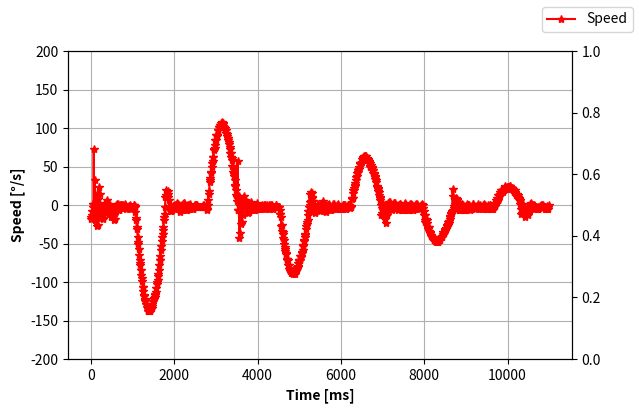

Python code for this plot:
import numpy as np
import matplotlib.pyplot as plt
import pandas

#no clutch the first group
angle = np.array([32.56, 32.55, 32.51, 32.50, 32.52, 32.55, 32.55, 32.56, 32.49, 32.31, 32.16, 31.68, 31.37, 30.88, 30.63, 30.59, 30.66, 30.71, 30.33, 29.58, 28.84, 28.51, 27.96, 27.77, 27.04, 26.06, 25.67, 25.00, 24.40, 24.11, 23.53, 22.75, 21.37, 20.34, 19.90, 19.21, 18.74, 18.54, 17.06, 15.79, 15.23, 14.27, 13.86, 13.18, 11.65, 11.02, 9.92, 9.08, 8.72, 8.06, 6.99, 6.29, 5.03, 3.95, 3.48, 2.68, 2.36, 1.36, 0.23, -0.29, -1.24, -2.07, -2.46, -3.42, -4.47, -4.93, -5.72, -6.08, -6.76, -7.41, -7.84, -8.64, -9.37, -9.70, -10.32, -10.88, -11.14, -11.68, -11.93, -12.46, -12.99, -13.25, -13.75, -13.98, -14.10, -14.38, -14.68, -14.86, -15.26, -15.48, -15.47, -15.55, -15.61, -15.79, -16.03, -16.17, -15.94, -15.84, -15.84, -15.93, -16.00, -16.18, -15.98, -15.71, -15.29, -15.02, -14.94, -14.86, -14.42, -14.03, -13.40, -12.88, -12.67, -12.32, -12.19, -11.48, -10.45, -10.02, -9.29, -8.69, -8.41, -7.94, -6.62, -6.04, -5.03, -4.61, -3.87, -3.29, -2.63, -1.43, -0.38, 0.10, 0.95, 1.33, 2.00, 3.16, 3.69, 4.63, 5.49, 5.90, 6.65, 7.71, 8.20, 9.10, 9.49, 10.25, 10.94, 11.28, 11.99, 12.69, 13.01, 13.66, 14.25, 14.54, 15.00, 15.18, 15.55, 15.97, 16.19, 16.63, 16.82, 16.79, 16.82, 16.84, 16.94, 17.13, 17.25, 17.22, 16.94, 16.85, 16.77, 16.76, 16.78, 16.44, 16.11, 15.57, 15.20, 15.05, 14.84, 14.75, 14.29, 13.51, 13.16, 12.59, 12.18, 12.01, 11.73, 10.72, 10.27, 9.51, 8.90, 8.62, 8.17, 7.59, 6.58, 5.73, 5.34, 4.69, 4.14, 3.89, 2.80, 1.85, 1.43, 0.70, 0.38, -0.23, -1.17, -1.58, -2.34, -2.98, -3.26, -3.78, -4.36, -4.69, -5.30, -5.58, -6.11, -6.61, -6.84, -7.31, -7.78, -8.01, -8.45, -8.68, -9.12, -9.53, -9.72, -10.10, -10.50, -10.69, -11.10, -11.52, -11.59, -11.75, -11.85, -12.07, -12.34, -12.48, -12.56, -12.48, -12.46, -12.50, -12.60, -12.67, -12.86, -12.68, -12.36, -12.16, -12.10, -11.99, -11.99, -12.02, -12.10, -12.23, -12.31, -12.49, -12.59, -12.83, -11.69, -11.20, -10.37, -9.68, -9.40, -8.94, -8.20, -7.71, -6.81, -6.06, -5.72, -5.11, -4.83, -3.72, -2.77, -2.34, -1.61, -0.98, -0.69, 0.08, 0.56, 1.43, 2.17, 2.50, 3.12, 3.85, 4.26, 5.06, 5.42, 6.12, 6.75, 7.04, 7.65, 8.30, 8.60, 9.18, 9.72, 9.99, 10.50, 10.72, 11.18, 11.59, 11.81, 12.23, 12.64, 12.67, 12.77, 12.84, 13.02, 13.21, 13.32, 13.56, 13.37, 13.31, 13.24, 13.26, 13.28, 13.37, 13.18, 12.87, 12.65, 12.57, 12.48, 12.44, 12.46, 11.90, 11.66, 11.27, 10.97, 10.86, 10.69, 10.22, 9.87, 9.27, 8.78, 8.58, 8.25, 8.10, 7.27, 6.59, 6.29, 5.77, 5.35, 5.16, 4.59, 4.22, 3.54, 2.98, 2.72, 2.27, 1.65, 1.27, 0.59, 0.01, -0.25, -0.72, -0.94, -1.45, -2.07, -2.35, -2.86, -3.30, -3.51, -3.94, -4.42, -4.64, -5.05, -5.24, -5.63, -6.03, -6.22, -6.59, -6.95, -7.13, -7.48, -7.81, -7.98, -8.17, -8.27, -8.49, -8.71, -8.83, -9.09, -9.11, -9.15, -9.23, -9.34, -9.42, -9.59, -9.67, -9.48, -9.36, -9.34, -9.30, -9.32, -9.34, -9.15, -8.84, -8.71, -8.50, -8.42, -8.30, -7.99, -7.75, -7.35, -7.03, -6.89, -6.70, -6.54, -6.26, -5.77, -5.57, -5.22, -4.94, -4.84, -4.36, -3.68, -3.38, -2.84, -2.39, -2.17, -1.82, -1.43, -0.77, -0.17, 0.10, 0.59, 1.01, 1.19, 1.79, 2.05, 2.51, 2.95, 3.15, 3.51, 4.04, 4.29, 4.76, 5.19, 5.40, 5.77, 5.94, 6.36, 6.77, 6.98, 7.38, 7.74, 7.92, 8.20, 8.33, 8.58, 8.86, 8.99, 9.27, 9.39, 9.38, 9.40, 9.43, 9.47, 9.56, 9.62, 9.43, 9.30, 9.26, 9.22, 9.22, 9.23, 9.07, 8.93, 8.70, 8.52, 8.47, 8.40, 8.39, 8.17, 7.81, 7.53, 7.42, 7.20, 7.13, 6.79, 6.29, 6.08, 5.72, 5.42, 5.29, 5.09, 4.81, 4.34, 3.94, 3.77, 3.47, 3.23, 2.95, 2.49, 2.06, 1.88, 1.54, 1.39, 1.13, 0.64, 0.43, 0.05, -0.30, -0.47, -0.77, -1.25, -1.45, -1.85, -2.04, -2.37, -2.69, -2.83, -3.14, -3.43, -3.57, -3.84, -3.97, -4.22, -4.43, -4.53, -4.73, -4.93, -5.04, -5.26, -5.41, -5.47, -5.58, -5.64, -5.78, -5.95, -6.02, -6.07, -6.05, -6.04, -6.06, -6.10, -6.16, -6.12, -6.06, -5.95, -5.91, -5.90, -5.89, -5.90, -5.76, -5.56, -5.41, -5.35, -5.27, -5.23, -5.17, -4.86, -4.73, -4.53, -4.36, -4.30, -4.19, -3.79, -3.62, -3.32, -3.19, -2.97, -2.79, -2.71, -2.24, -1.85, -1.67, -1.35, -1.21, -0.94, -0.53, -0.35, -0.01, 0.30, 0.46, 0.73, 1.07, 1.25, 1.57, 1.72, 2.00, 2.24, 2.35, 2.58, 2.78, 2.89, 3.09, 3.18, 3.37, 3.59, 3.73, 3.97, 4.19, 4.31, 4.53, 4.75, 4.85, 5.05, 5.14, 5.33, 5.52, 5.60, 5.67, 5.65, 5.65, 5.66, 5.67, 5.74, 5.78, 5.73, 5.63, 5.57, 5.56, 5.54, 5.54, 5.46, 5.32, 5.26, 5.17, 5.11, 5.08, 5.06, 4.87, 4.80, 4.68, 4.60, 4.58, 4.53, 4.51, 4.22, 4.00, 3.89, 3.71, 3.57, 3.50, 3.15, 3.00, 2.74, 2.51, 2.39, 2.22, 1.99, 1.87, 1.63, 1.42, 1.34, 1.17, 1.10, 0.85, 0.61, 0.51, 0.31, 0.11, 0.04, -0.17, -0.27, -0.48, -0.68, -0.76, -0.94, -1.11, -1.20, -1.38, -1.46, -1.63, -1.78, -1.84, -1.94, -1.99, -2.03, -2.09, -2.17, -2.21, -2.31, -2.32, -2.34, -2.40, -2.43, -2.48, -2.53, -2.52, -2.52, -2.52, -2.52, -2.53, -2.56, -2.61, -2.51, -2.47, -2.41, -2.36, -2.34, -2.32, -2.21, -2.03, -1.89, -1.84, -1.74, -1.68, -1.66, -1.52, -1.38, -1.33, -1.24, -1.21, -1.16, -1.03, -0.94, -0.80, -0.66, -0.60, -0.52, -0.37, -0.29, -0.13, -0.06, 0.04, 0.16, 0.20, 0.33, 0.49, 0.58, 0.72, 0.85, 0.91, 1.05, 1.12, 1.26, 1.38, 1.43, 1.56, 1.65, 1.69, 1.76, 1.79, 1.88, 1.97, 2.02, 2.10, 2.19, 2.24, 2.32, 2.43, 2.48, 2.56, 2.55, 2.57, 2.58, 2.58, 2.61, 2.65, 2.68, 2.62, 2.60, 2.58, 2.58, 2.59, 2.60, 2.47, 2.41, 2.32, 2.25, 2.23, 2.19, 2.18, 2.08, 2.00, 1.97, 1.93, 1.88, 1.86, 1.72, 1.66, 1.56, 1.50, 1.45, 1.38, 1.27, 1.17, 1.00, 0.88, 0.83, 0.71, 0.66, 0.52, 0.34, 0.27, 0.12, 0.01, -0.04, -0.15, -0.19, -0.29, -0.37, -0.39, -0.47, -0.54, -0.61, -0.72, -0.79, -0.90, -0.99, -1.05, -1.15, -1.21, -1.24, -1.33, -1.41, -1.44, -1.52, -1.53, -1.53, -1.54, -1.56, -1.61, -1.64, -1.61, -1.56, -1.55, -1.55, -1.55, -1.55, -1.56, -1.48, -1.44, -1.39, -1.35, -1.33, -1.30, -1.29, -1.21, -1.16, -1.14, -1.11, -1.09, -1.08, -0.98, -0.94, -0.87, -0.82, -0.80, -0.75, -0.64, -0.57, -0.44, -0.35, -0.29, -0.20, -0.16, -0.06, 0.05, 0.10, 0.17, 0.23, 0.27, 0.35, 0.44, 0.49, 0.58, 0.61, 0.68, 0.75, 0.79, 0.88, 0.97, 1.00, 1.08, 1.13, 1.21, 1.30, 1.35, 1.45, 1.52, 1.56, 1.63, 1.65, 1.69, 1.72, 1.73, 1.80, 1.85, 1.83, 1.78, 1.76, 1.76, 1.76, 1.76, 1.77, 1.72, 1.69, 1.66, 1.63, 1.64, 1.66, 1.65, 1.61, 1.61, 1.61, 1.62, 1.63, 1.64, 1.56, 1.53, 1.44, 1.37, 1.34, 1.30, 1.17, 1.12, 1.03, 0.99, 0.93, 0.85, 0.82, 0.74, 0.68, 0.66, 0.61, 0.55, 0.53, 0.48, 0.44, 0.35, 0.28, 0.26, 0.20, 0.11, 0.06, -0.02, -0.07, -0.16, -0.23, -0.25, -0.33, -0.38, -0.40, -0.43, -0.50, -0.52, -0.56, -0.57, -0.58, -0.60, -0.62, -0.67, -0.71, -0.70, -0.68, -0.67, -0.66, -0.70, -0.71, -0.74, -0.76, -0.77, -0.79, -0.80, -0.82, -0.85, -0.84, -0.82, -0.81, -0.81, -0.81, -0.81, -0.81, -0.82, -0.82, -0.83, -0.85, -0.86, -0.89, -0.84, -0.80, -0.76, -0.76, -0.74, -0.72, -0.70, -0.64, -0.58, -0.53, -0.49, -0.46, -0.44, -0.44, -0.41, -0.36, -0.31, -0.27, -0.24, -0.18, -0.10, -0.03, 0.03, 0.03, 0.08, 0.13, 0.22, 0.29, 0.36, 0.42, 0.46, 0.55, 0.55, 0.62, ])
time = np.array([0, 11, 21, 31, 40, 51, 61, 71, 81, 90, 101, 111, 121, 130, 141, 151, 161, 170, 181, 191, 201, 211, 221, 231, 241, 251, 260, 271, 281, 291, 300, 311, 321, 331, 340, 351, 361, 371, 381, 391, 401, 411, 421, 430, 441, 451, 461, 470, 481, 491, 501, 510, 521, 531, 541, 551, 560, 571, 581, 591, 600, 611, 621, 631, 640, 651, 661, 671, 680, 691, 701, 711, 721, 730, 741, 751, 761, 770, 781, 791, 801, 810, 821, 831, 841, 851, 861, 871, 881, 891, 900, 911, 921, 931, 940, 951, 961, 971, 980, 991, 1001, 1011, 1021, 1031, 1041, 1051, 1061, 1070, 1081, 1091, 1101, 1110, 1121, 1131, 1141, 1150, 1161, 1171, 1181, 1191, 1200, 1211, 1221, 1231, 1240, 1251, 1261, 1271, 1280, 1291, 1301, 1311, 1320, 1331, 1341, 1351, 1361, 1370, 1381, 1391, 1401, 1410, 1421, 1431, 1441, 1450, 1461, 1471, 1481, 1491, 1501, 1511, 1521, 1531, 1540, 1551, 1561, 1571, 1580, 1591, 1601, 1611, 1620, 1631, 1641, 1651, 1661, 1671, 1681, 1691, 1701, 1710, 1721, 1731, 1741, 1750, 1761, 1771, 1781, 1790, 1801, 1811, 1821, 1831, 1840, 1851, 1861, 1871, 1880, 1891, 1901, 1911, 1920, 1931, 1941, 1951, 1960, 1971, 1981, 1991, 2001, 2010, 2021, 2031, 2041, 2050, 2061, 2071, 2081, 2090, 2101, 2111, 2121, 2131, 2141, 2151, 2161, 2171, 2180, 2191, 2201, 2211, 2220, 2231, 2241, 2251, 2260, 2271, 2281, 2291, 2301, 2311, 2321, 2331, 2341, 2350, 2361, 2371, 2381, 2390, 2401, 2411, 2421, 2430, 2441, 2451, 2461, 2471, 2480, 2491, 2501, 2511, 2520, 2531, 2541, 2551, 2560, 2571, 2581, 2591, 2600, 2611, 2621, 2631, 2641, 2650, 2661, 2671, 2681, 2690, 2701, 2711, 2721, 2730, 2741, 2751, 2761, 2771, 2781, 2791, 2801, 2811, 2820, 2831, 2841, 2851, 2860, 2871, 2881, 2891, 2900, 2911, 2921, 2931, 2941, 2951, 2961, 2971, 2981, 2990, 3001, 3011, 3021, 3030, 3041, 3051, 3061, 3070, 3081, 3091, 3101, 3111, 3120, 3131, 3141, 3151, 3160, 3171, 3181, 3191, 3200, 3211, 3221, 3231, 3240, 3251, 3261, 3271, 3281, 3290, 3301, 3311, 3321, 3330, 3341, 3351, 3361, 3370, 3381, 3391, 3401, 3411, 3421, 3431, 3441, 3451, 3460, 3471, 3481, 3491, 3500, 3511, 3521, 3531, 3540, 3551, 3561, 3571, 3581, 3591, 3601, 3611, 3621, 3630, 3641, 3651, 3661, 3670, 3681, 3691, 3701, 3710, 3721, 3731, 3741, 3751, 3760, 3771, 3781, 3791, 3800, 3811, 3821, 3831, 3840, 3851, 3861, 3871, 3880, 3891, 3901, 3911, 3921, 3930, 3941, 3951, 3961, 3970, 3981, 3991, 4001, 4010, 4021, 4031, 4041, 4051, 4061, 4071, 4081, 4091, 4100, 4111, 4121, 4131, 4140, 4151, 4161, 4171, 4180, 4191, 4201, 4211, 4221, 4231, 4241, 4251, 4261, 4270, 4281, 4291, 4301, 4310, 4321, 4331, 4341, 4350, 4361, 4371, 4381, 4391, 4400, 4411, 4421, 4431, 4440, 4451, 4461, 4471, 4480, 4491, 4501, 4511, 4520, 4531, 4541, 4551, 4561, 4570, 4581, 4591, 4601, 4610, 4621, 4631, 4641, 4650, 4661, 4671, 4681, 4691, 4701, 4711, 4721, 4731, 4740, 4751, 4761, 4771, 4780, 4791, 4801, 4811, 4820, 4831, 4841, 4851, 4861, 4871, 4881, 4891, 4901, 4910, 4921, 4931, 4941, 4950, 4961, 4971, 4981, 4990, 5001, 5011, 5021, 5031, 5040, 5051, 5061, 5071, 5080, 5091, 5101, 5111, 5120, 5131, 5141, 5151, 5160, 5171, 5181, 5191, 5201, 5210, 5221, 5231, 5241, 5250, 5261, 5271, 5281, 5290, 5301, 5311, 5321, 5331, 5341, 5351, 5361, 5371, 5380, 5391, 5401, 5411, 5420, 5431, 5441, 5451, 5460, 5471, 5481, 5491, 5501, 5511, 5521, 5531, 5541, 5550, 5561, 5571, 5581, 5590, 5601, 5611, 5621, 5630, 5641, 5651, 5661, 5671, 5680, 5691, 5701, 5711, 5720, 5731, 5741, 5751, 5760, 5771, 5781, 5791, 5800, 5811, 5821, 5831, 5841, 5850, 5861, 5871, 5881, 5890, 5901, 5911, 5921, 5930, 5941, 5951, 5961, 5971, 5981, 5991, 6001, 6011, 6020, 6031, 6041, 6051, 6060, 6071, 6081, 6091, 6100, 6111, 6121, 6131, 6141, 6151, 6161, 6171, 6181, 6190, 6201, 6211, 6221, 6230, 6241, 6251, 6261, 6270, 6281, 6291, 6301, 6311, 6320, 6331, 6341, 6351, 6360, 6371, 6381, 6391, 6400, 6411, 6421, 6431, 6440, 6451, 6461, 6471, 6481, 6490, 6501, 6511, 6521, 6530, 6541, 6551, 6561, 6570, 6581, 6591, 6601, 6611, 6621, 6631, 6641, 6651, 6660, 6671, 6681, 6691, 6700, 6711, 6721, 6731, 6740, 6751, 6761, 6771, 6781, 6791, 6801, 6811, 6821, 6830, 6841, 6851, 6861, 6870, 6881, 6891, 6901, 6910, 6921, 6931, 6941, 6951, 6960, 6971, 6981, 6991, 7000, 7011, 7021, 7031, 7040, 7051, 7061, 7071, 7080, 7091, 7101, 7111, 7121, 7130, 7141, 7151, 7161, 7170, 7181, 7191, 7201, 7210, 7221, 7231, 7241, 7251, 7261, 7271, 7281, 7291, 7300, 7311, 7321, 7331, 7340, 7351, 7361, 7371, 7380, 7391, 7401, 7411, 7421, 7431, 7441, 7451, 7461, 7470, 7481, 7491, 7501, 7510, 7521, 7531, 7541, 7550, 7561, 7571, 7581, 7591, 7600, 7611, 7621, 7631, 7640, 7651, 7661, 7671, 7680, 7691, 7701, 7711, 7720, 7731, 7741, 7751, 7761, 7770, 7781, 7791, 7801, 7810, 7821, 7831, 7841, 7850, 7861, 7871, 7881, 7891, 7901, 7911, 7921, 7931, 7940, 7951, 7961, 7971, 7980, 7991, 8001, 8011, 8020, 8031, 8041, 8051, 8061, 8071, 8081, 8091, 8101, 8110, 8121, 8131, 8141, 8150, 8161, 8171, 8181, 8190, 8201, 8211, 8221, 8231, 8240, 8251, 8261, 8271, 8280, 8291, 8301, 8311, 8320, 8331, 8341, 8351, 8360, 8371, 8381, 8391, 8401, 8410, 8421, 8431, 8441, 8450, 8461, 8471, 8481, 8490, 8501, 8511, 8521, 8531, 8541, 8551, 8561, 8571, 8580, 8591, 8601, 8611, 8620, 8631, 8641, 8651, 8660, 8671, 8681, 8691, 8701, 8711, 8721, 8731, 8741, 8750, 8761, 8771, 8781, 8790, 8801, 8811, 8821, 8830, 8841, 8851, 8861, 8871, 8880, 8891, 8901, 8911, 8920, 8931, 8941, 8951, 8960, 8971, 8981, 8991, 9000, 9011, 9021, 9031, 9041, 9050, 9061, 9071, 9081, 9090, 9101, 9111, 9121, 9130, 9141, 9151, 9161, 9171, 9181, 9191, 9201, 9211, 9220, 9231, 9241, 9251, 9260, 9271, 9281, 9291, 9300, 9311, 9321, 9331, 9341, 9351, 9361, 9371, 9381, 9390, 9401, 9411, 9421, 9430, 9441, 9451, 9461, 9470, 9481, 9491, 9501, 9511, 9520, 9531, 9541, 9551, 9560, 9571, 9581, 9591, 9600, 9611, 9621, 9631, 9640, 9651, 9661, 9671, 9681, 9690, 9701, 9711, 9721, 9730, 9741, 9751, 9761, 9770, 9781, 9791, 9801, 9811, 9821, 9831, 9841, 9851, 9860, 9871, 9881, 9891, 9900, 9911, 9921, 9931, 9940, 9951, 9961, 9971, 9981, 9991, 10001, 10011, 10021, 10030, 10041, ])
#no clutch the second group
velocity = np.array([-10, -20, -24, -32, -40, -44, -48, -52, -63, -71, -75, -80, -88, -93, -96, -101, -105, -112, -116, -120, -126, -128, -130, -134, -135, -139, -142, -141, -148, -147, -147, -147, -144, -144, -148, -147, -146, -145, -145, -140, -141, -139, -137, -135, -131, -128, -130, -126, -124, -121, -116, -111, -103, -103, -99, -95, -87, -82, -76, -70, -69, -62, -58, -50, -42, -38, -29, -25, -20, -13, -9, -1, 7, 10, 19, 24, 28, 37, 41, 43, 52, 57, 61, 67, 72, 74, 80, 82, 88, 95, 97, 97, 105, 106, 110, 112, 113, 118, 117, 119, 121, 124, 123, 126, 124, 126, 126, 126, 123, 123, 124, 122, 122, 117, 115, 115, 111, 114, 110, 109, 103, 99, 99, 93, 91, 86, 82, 81, 77, 73, 67, 62, 57, 51, 50, 41, 35, 34, 29, 25, 16, 11, 6, -1, -7, -11, -16, -21, -26, -32, -36, -44, -47, -52, -58, -59, -65, -71, -73, -76, -82, -84, -91, -93, -96, -101, -103, -104, -108, -111, -112, -114, -113, -116, -115, -113, -116, -118, -117, -117, -118, -118, -115, -116, -114, -115, -112, -110, -108, -105, -105, -103, -98, -99, -95, -91, -89, -83, -78, -77, -73, -66, -64, -61, -56, -54, -48, -46, -40, -31, -30, -24, -18, -13, -7, -6, 0, 4, 9, 11, 17, 23, 25, 30, 37, 40, 41, 48, 51, 53, 56, 63, 65, 69, 71, 75, 76, 78, 83, 84, 87, 88, 90, 93, 92, 94, 94, 95, 95, 98, 98, 97, 99, 94, 96, 97, 94, 91, 93, 90, 88, 87, 87, 85, 80, 81, 76, 74, 73, 69, 67, 62, 62, 56, 52, 49, 47, 44, 42, 35, 32, 31, 23, 21, 19, 13, 11, 5, -1, -2, -9, -12, -17, -20, -21, -28, -31, -33, -40, -44, -45, -49, -53, -55, -62, -60, -65, -69, -71, -72, -77, -76, -81, -80, -82, -84, -87, -86, -89, -88, -91, -91, -91, -91, -91, -88, -89, -89, -87, -84, -84, -82, -83, -81, -79, -76, -75, -73, -74, -68, -67, -65, -63, -61, -56, -56, -54, -49, -46, -44, -40, -35, -34, -30, -29, -25, -18, -16, -12, -9, -3, 0, 1, 5, 8, 10, 14, 18, 20, 24, 28, 30, 35, 33, 38, 42, 41, 46, 47, 49, 54, 56, 55, 56, 59, 61, 64, 63, 66, 65, 68, 67, 66, 66, 69, 69, 69, 69, 70, 66, 67, 67, 65, 62, 63, 60, 61, 58, 58, 57, 55, 53, 54, 52, 50, 48, 43, 44, 42, 37, 39, 33, 32, 30, 26, 23, 19, 18, 16, 11, 11, 9, 4, 3, -1, -5, -7, -8, -12, -14, -19, -21, -22, -26, -25, -30, -35, -33, -38, -39, -42, -43, -46, -47, -49, -52, -50, -52, -56, -58, -57, -60, -59, -58, -61, -61, -60, -60, -64, -60, -60, -61, -61, -61, -62, -59, -60, -56, -58, -55, -53, -54, -51, -49, -47, -48, -46, -44, -41, -42, -40, -38, -36, -33, -32, -27, -28, -26, -24, -22, -18, -19, -14, -13, -10, -6, -5, -2, -1, 1, 1, 7, 6, 11, 13, 11, 17, 16, 17, 19, 22, 24, 26, 25, 27, 29, 32, 31, 34, 33, 35, 35, 37, 37, 40, 39, 42, 42, 42, 42, 41, 41, 41, 41, 41, 41, 42, 42, 39, 40, 40, 37, 38, 39, 36, 33, 34, 31, 29, 29, 27, 28, 26, 27, 24, 22, 19, 20, 18, 19, 17, 11, 12, 10, 8, 9, 3, 5, 2, 1, -1, -3, -5, -4, -6, -8, -11, -13, -12, -14, -16, -15, -18, -20, -23, -22, -24, -23, -26, -25, -28, -31, -30, -29, -32, -31, -35, -34, -34, -33, -37, -36, -36, -36, -36, -36, -36, -36, -36, -36, -36, -33, -34, -34, -35, -31, -32, -29, -30, -31, -28, -25, -26, -23, -25, -22, -23, -20, -17, -19, -16, -13, -15, -12, -13, -10, -8, -9, -6, -4, -5, -2, 0, -1, 1, 0, 3, 2, 4, 4, 7, 6, 9, 8, 11, 10, 9, 13, 12, 11, 15, 14, 14, 17, 16, 16, 16, 15, 19, 18, 18, 18, 18, 18, 18, 17, 18, 18, 18, 18, 18, 18, 18, 19, 19, 15, 16, 17, 17, 14, 14, 15, 15, 12, 13, 13, 10, 11, 8, 9, 6, 6, 4, 4, 5, 2, 0, 0, -1, -1, -3, -3, -2, -5, -4, -7, -6, -5, -9, -11, -11, -10, -10, -12, -12, -11, -14, -14, -13, -17, -16, -16, -19, -19, -18, -18, -18, -21, -21, -20, -20, -20, -20, -20, -20, -20, -20, -20, -20, -20, -20, -20, -21, -17, -17, -18, -18, -19, -15, -16, -16, -17, -14, -14, -15, -12, -12, -13, -10, -11, -8, -8, -9, -6, -7, -4, -4, -5, -2, -3, 0, -1, -1, 1, 0, 3, 2, 2, 2, 5, 4, 4, 7, 7, 6, 6, 6, 9, 8, 8, 8, 8, 11, 11, 10, 10, 10, 10, 10, 10, 10, 10, 10, 10, 9, 10, 10, 10, 10, 10, 10, 11, 11, 11, 8, 8, 8, 9, 9, 5, 6, 6, 7, 4, 4, 5, 5, 2, 2, 3, 3, 0, 1, -1, -1, 0, -3, -3, -2, -2, -5, -4, -4, -4, -7, -7, -6, -5, -9, -8, -8, -11, -11, -10, -10, -10, -10, -13, -13, -13, -12, -12, -12, -11, -11, -11, -15, -15, -15, -11, -15, -15, -15, -15, -15, -15, -15, -11, -12, -12, -12, -12, ])
time = np.array([0, 10, 19, 30, 40, 50, 59, 70, 80, 90, 100, 109, 120, 130, 140, 149, 160, 170, 180, 189, 200, 210, 220, 229, 240, 250, 260, 270, 279, 290, 300, 310, 319, 330, 340, 350, 359, 370, 380, 390, 399, 410, 420, 430, 440, 449, 460, 470, 480, 489, 500, 510, 520, 529, 540, 550, 560, 570, 580, 590, 600, 610, 619, 630, 640, 650, 659, 670, 680, 690, 699, 710, 720, 730, 740, 749, 760, 770, 780, 789, 800, 810, 820, 829, 840, 850, 860, 869, 880, 890, 900, 910, 919, 930, 940, 950, 959, 970, 980, 990, 999, 1010, 1020, 1030, 1039, 1050, 1060, 1070, 1080, 1089, 1100, 1110, 1120, 1129, 1140, 1150, 1160, 1169, 1180, 1190, 1200, 1210, 1220, 1230, 1240, 1250, 1259, 1270, 1280, 1290, 1299, 1310, 1320, 1330, 1339, 1350, 1360, 1370, 1380, 1389, 1400, 1410, 1420, 1429, 1440, 1450, 1460, 1469, 1480, 1490, 1500, 1509, 1520, 1530, 1540, 1550, 1559, 1570, 1580, 1590, 1599, 1610, 1620, 1630, 1639, 1650, 1660, 1670, 1679, 1690, 1700, 1710, 1720, 1729, 1740, 1750, 1760, 1769, 1780, 1790, 1800, 1809, 1820, 1830, 1840, 1850, 1860, 1870, 1880, 1890, 1899, 1910, 1920, 1930, 1939, 1950, 1960, 1970, 1979, 1990, 2000, 2010, 2020, 2029, 2040, 2050, 2060, 2069, 2080, 2090, 2100, 2109, 2120, 2130, 2140, 2149, 2160, 2170, 2180, 2190, 2199, 2210, 2220, 2230, 2239, 2250, 2260, 2270, 2279, 2290, 2300, 2310, 2319, 2330, 2340, 2350, 2360, 2369, 2380, 2390, 2400, 2409, 2420, 2430, 2440, 2449, 2460, 2470, 2480, 2490, 2500, 2510, 2520, 2530, 2539, 2550, 2560, 2570, 2579, 2590, 2600, 2610, 2619, 2630, 2640, 2650, 2660, 2669, 2680, 2690, 2700, 2709, 2720, 2730, 2740, 2749, 2760, 2770, 2780, 2789, 2800, 2810, 2820, 2830, 2839, 2850, 2860, 2870, 2879, 2890, 2900, 2910, 2919, 2930, 2940, 2950, 2959, 2970, 2980, 2990, 3000, 3009, 3020, 3030, 3040, 3049, 3060, 3070, 3080, 3089, 3100, 3110, 3120, 3130, 3140, 3150, 3160, 3170, 3179, 3190, 3200, 3210, 3219, 3230, 3240, 3250, 3259, 3270, 3280, 3290, 3300, 3309, 3320, 3330, 3340, 3349, 3360, 3370, 3380, 3389, 3400, 3410, 3420, 3429, 3440, 3450, 3460, 3470, 3479, 3490, 3500, 3510, 3519, 3530, 3540, 3550, 3559, 3570, 3580, 3590, 3599, 3610, 3620, 3630, 3640, 3649, 3660, 3670, 3680, 3689, 3700, 3710, 3720, 3729, 3740, 3750, 3760, 3770, 3780, 3790, 3800, 3810, 3819, 3830, 3840, 3850, 3859, 3870, 3880, 3890, 3899, 3910, 3920, 3930, 3940, 3949, 3960, 3970, 3980, 3989, 4000, 4010, 4020, 4029, 4040, 4050, 4060, 4069, 4080, 4090, 4100, 4110, 4119, 4130, 4140, 4150, 4159, 4170, 4180, 4190, 4199, 4210, 4220, 4230, 4239, 4250, 4260, 4270, 4280, 4289, 4300, 4310, 4320, 4329, 4340, 4350, 4360, 4369, 4380, 4390, 4400, 4410, 4420, 4430, 4440, 4450, 4459, 4470, 4480, 4490, 4499, 4510, 4520, 4530, 4539, 4550, 4560, 4570, 4580, 4589, 4600, 4610, 4620, 4629, 4640, 4650, 4660, 4669, 4680, 4690, 4700, 4709, 4720, 4730, 4740, 4750, 4759, 4770, 4780, 4790, 4799, 4810, 4820, 4830, 4839, 4850, 4860, 4870, 4879, 4890, 4900, 4910, 4920, 4929, 4940, 4950, 4960, 4969, 4980, 4990, 5000, 5009, 5020, 5030, 5040, 5050, 5060, 5070, 5080, 5090, 5099, 5110, 5120, 5130, 5139, 5150, 5160, 5170, 5179, 5190, 5200, 5210, 5220, 5229, 5240, 5250, 5260, 5269, 5280, 5290, 5300, 5309, 5320, 5330, 5340, 5349, 5360, 5370, 5380, 5390, 5399, 5410, 5420, 5430, 5439, 5450, 5460, 5470, 5479, 5490, 5500, 5510, 5519, 5530, 5540, 5550, 5560, 5569, 5580, 5590, 5600, 5609, 5620, 5630, 5640, 5649, 5660, 5670, 5680, 5690, 5700, 5710, 5720, 5730, 5739, 5750, 5760, 5770, 5779, 5790, 5800, 5810, 5819, 5830, 5840, 5850, 5860, 5869, 5880, 5890, 5900, 5909, 5920, 5930, 5940, 5949, 5960, 5970, 5980, 5989, 6000, 6010, 6020, 6030, 6039, 6050, 6060, 6070, 6079, 6090, 6100, 6110, 6119, 6130, 6140, 6150, 6159, 6170, 6180, 6190, 6200, 6209, 6220, 6230, 6240, 6249, 6260, 6270, 6280, 6289, 6300, 6310, 6320, 6330, 6340, 6350, 6360, 6370, 6379, 6390, 6400, 6410, 6419, 6430, 6440, 6450, 6459, 6470, 6480, 6490, 6500, 6509, 6520, 6530, 6540, 6549, 6560, 6570, 6580, 6589, 6600, 6610, 6620, 6629, 6640, 6650, 6660, 6670, 6679, 6690, 6700, 6710, 6719, 6730, 6740, 6750, 6759, 6770, 6780, 6790, 6799, 6810, 6820, 6830, 6840, 6849, 6860, 6870, 6880, 6889, 6900, 6910, 6920, 6929, 6940, 6950, 6960, 6970, 6980, 6990, 7000, 7010, 7019, 7030, 7040, 7050, 7059, 7070, 7080, 7090, 7099, 7110, 7120, 7130, 7140, 7149, 7160, 7170, 7180, 7189, 7200, 7210, 7220, 7229, 7240, 7250, 7260, 7269, 7280, 7290, 7300, 7310, 7319, 7330, 7340, 7350, 7359, 7370, 7380, 7390, 7399, 7410, 7420, 7430, 7439, 7450, 7460, 7470, 7480, 7489, 7500, 7510, 7520, 7529, 7540, 7550, 7560, 7569, 7580, 7590, 7600, 7610, 7620, 7630, 7640, 7650, 7659, 7670, 7680, 7690, 7699, 7710, 7720, 7730, 7739, 7750, 7760, 7770, 7780, 7789, 7800, 7810, 7820, 7829, 7840, 7850, 7860, 7869, 7880, 7890, 7900, 7909, 7920, 7930, 7940, 7950, 7959, 7970, 7980, 7990, 7999, 8010, 8020, 8030, 8039, 8050, 8060, 8070, 8079, 8090, 8100, 8110, 8120, 8129, 8140, 8150, 8160, 8169, 8180, 8190, 8200, 8209, 8220, 8230, 8240, 8250, 8260, 8270, 8280, 8290, 8299, 8310, 8320, 8330, 8339, 8350, 8360, 8370, 8379, 8390, 8400, 8410, 8420, 8429, 8440, 8450, 8460, 8469, 8480, 8490, 8500, 8509, 8520, 8530, 8540, 8549, 8560, 8570, 8580, 8590, 8599, 8610, 8620, 8630, 8639, 8650, 8660, 8670, 8679, 8690, 8700, 8710, 8719, 8730, 8740, 8750, 8760, 8769, 8780, 8790, 8800, 8809, 8820, 8830, 8840, 8849, 8860, 8870, 8880, 8890, 8900, 8910, 8920, 8930, 8939, 8950, 8960, 8970, 8979, 8990, 9000, 9010, ])

velocity = np.array([-18, -16, -13, -8, -2, 1, 2, 73, -15, 33, 1, -20, -2, -20, 15, -27, -5, -26, 8, -2, 23, -1, 14, -14, -3, -17, -1, -14, -8, -17, -18, -7, 0, 3, -2, -3, -10, 0, 0, 7, -1, 1, -4, 0, -5, 0, -9, -8, -11, -15, -7, -13, -10, -14, -15, -13, -19, -18, -10, -2, -2, 0, 0, 1, 1, 0, -2, -7, -7, -4, -1, 0, 0, 0, -3, 0, 0, -2, -4, -4, -2, -1, 1, 0, -3, -5, -2, -2, -3, -2, -2, -3, -1, -1, 0, -2, -5, -2, -2, -3, -3, -3, -3, 0, 0, -2, -1, -9, -17, -19, -29, -31, -41, -48, -51, -57, -65, -71, -75, -78, -84, -91, -95, -98, -106, -106, -112, -117, -118, -122, -123, -125, -129, -129, -133, -132, -135, -138, -138, -138, -137, -137, -137, -133, -135, -133, -134, -131, -129, -125, -125, -122, -121, -117, -119, -116, -113, -108, -103, -100, -97, -92, -89, -84, -78, -72, -72, -66, -58, -53, -47, -42, -37, -32, -29, -20, -15, -11, -3, 11, 20, 13, 12, 11, 15, 18, 11, 7, -1, -1, -5, -3, -8, -8, -7, -2, -2, -1, -4, -5, -4, 0, -2, -3, 0, 0, 2, 2, 3, 1, 0, -2, -2, -7, -9, -6, -7, -5, -2, -3, -1, 1, 2, 3, 3, 0, 0, -5, -4, -7, -6, -4, -5, -3, 0, 0, -1, -1, 1, 0, -3, -2, -2, -2, -2, -5, -5, -2, -3, 0, 0, 0, 0, 0, 0, -3, -2, -2, -2, -3, -3, -3, -2, -3, -3, -3, -2, -3, -3, -3, 0, 0, -3, -3, -3, -2, -2, -2, -5, -6, 0, 0, 7, 18, 15, 30, 32, 35, 42, 43, 49, 55, 57, 63, 62, 71, 73, 74, 78, 84, 84, 91, 90, 91, 97, 98, 98, 101, 102, 102, 104, 104, 103, 106, 107, 108, 106, 103, 105, 102, 101, 100, 98, 98, 94, 97, 92, 90, 87, 87, 84, 82, 79, 76, 73, 68, 67, 63, 61, 58, 51, 49, 43, 40, 38, 32, 26, 25, 19, 13, 11, 5, 57, -6, -6, 12, -43, -1, -36, 1, -25, 0, -22, 0, -13, 5, 0, 12, 6, 7, -3, 1, -1, 5, -1, -4, -1, -10, -9, -9, -5, 0, -1, 1, 4, 3, 0, -2, -1, -3, 0, -7, -7, -6, -3, -3, 0, -3, -1, -3, 3, -1, -1, -5, -2, -5, -3, -2, -3, -5, -3, 0, -1, -3, -3, -2, 0, 0, 0, -2, -5, -2, -3, 0, -2, -2, -5, -2, 0, 0, -3, -3, 0, -3, 0, -2, -5, -5, -2, -2, -3, -3, -2, -3, 0, 0, -3, -2, -2, -2, -2, -2, -3, -7, -11, -11, -16, -27, -34, -26, -38, -35, -43, -50, -45, -57, -55, -60, -62, -64, -71, -70, -70, -78, -72, -83, -78, -83, -85, -84, -88, -84, -86, -88, -86, -88, -89, -87, -88, -86, -89, -87, -84, -85, -83, -80, -81, -79, -75, -72, -73, -72, -72, -66, -68, -66, -61, -62, -58, -53, -52, -47, -45, -41, -37, -39, -31, -27, -25, -22, -19, -13, -8, -8, -2, 15, 0, 4, 5, 17, 16, 11, 9, 5, 5, 0, -4, -9, -10, -8, -4, -2, -3, -2, 1, 0, -1, -7, -7, -8, -4, -4, 0, 0, 1, 3, 5, 2, 1, -3, -4, -6, -6, -8, -9, -7, -3, -1, 0, 0, 0, 1, -1, -3, -5, -7, -6, -4, -5, -3, 0, -1, 1, 1, -1, -2, -5, -4, -5, -5, -2, -3, 0, -1, 1, -1, -3, -2, -2, -2, -5, -5, -5, -2, 0, -1, 0, 0, 0, 0, -2, -2, -5, -5, -2, -3, -3, 0, 0, 0, 0, -3, -2, -4, -1, -2, 9, 8, 9, 16, 19, 22, 19, 26, 25, 28, 36, 33, 38, 41, 43, 46, 46, 50, 47, 54, 54, 53, 55, 55, 56, 60, 59, 62, 61, 61, 64, 64, 60, 64, 60, 64, 61, 60, 58, 59, 60, 56, 57, 55, 50, 51, 52, 49, 50, 48, 46, 46, 41, 41, 40, 38, 36, 34, 33, 30, 25, 23, 22, 21, 18, 17, 13, 10, 9, 7, 0, -13, -4, -10, 2, -7, -1, -12, -13, -14, -17, -18, -23, -14, -13, -7, -3, -1, 3, 4, 3, 4, 0, -3, -5, -5, -4, -5, -7, -4, -3, 3, 3, 3, 0, -3, -2, -2, -4, -4, -7, -2, -1, 0, 0, 0, 1, 1, 0, -3, -7, -6, -6, -4, -5, -3, -1, 1, 3, 2, 0, -3, -2, -4, -4, -6, -7, -6, -5, 0, 1, 0, 0, 1, -1, 0, -3, -7, -6, -5, -4, -5, 0, -3, -1, 1, 0, 1, -3, -2, -4, -4, -4, -4, -5, -2, 0, -1, 1, -4, -4, 0, -8, -8, -13, -19, -13, -22, -18, -23, -23, -20, -31, -28, -30, -29, -34, -36, -35, -36, -39, -40, -42, -42, -42, -43, -43, -45, -45, -45, -47, -45, -48, -47, -48, -47, -48, -47, -48, -46, -45, -43, -46, -43, -41, -41, -42, -40, -37, -38, -35, -36, -36, -33, -34, -31, -30, -31, -27, -26, -26, -24, -22, -23, -21, -18, -16, -14, -12, -10, -8, -9, 21, 12, -7, -1, -4, 2, 8, 6, 6, 9, 8, 7, 4, -1, -4, -6, -7, -4, -5, -7, 0, 0, 0, 1, 0, -4, -4, -7, -7, -6, -6, -7, -2, -1, -1, 1, 0, 0, 0, 0, -3, -4, -7, -3, -5, -5, -2, -3, -1, 1, 1, -1, -3, -2, -5, -4, -4, -4, -4, -2, -1, -1, 1, -1, -1, 0, -2, -5, -4, -4, -5, -2, -2, -3, 0, -1, 1, -1, 0, -2, -2, -5, -5, -5, -5, -3, 0, -1, -1, -1, 0, 0, -3, -2, -5, -5, -5, -2, -3, -3, 1, 0, -1, 3, 3, 7, 4, 9, 6, 13, 7, 13, 13, 13, 17, 14, 19, 16, 19, 18, 17, 20, 20, 19, 19, 21, 23, 25, 22, 21, 21, 24, 24, 24, 24, 21, 24, 25, 25, 22, 22, 22, 22, 22, 19, 20, 21, 17, 18, 19, 16, 17, 13, 14, 15, 12, 13, 10, 11, 8, 9, 7, 7, 2, -11, -5, -3, -10, -2, 1, -3, -8, -11, -11, -12, -16, -10, -9, -9, -10, -13, -12, -9, -7, -2, -5, 0, 1, 2, 3, 0, 0, -1, -1, 0, 0, -3, -3, -5, -2, -2, -2, -4, -5, -5, -2, -5, -4, -4, -2, -3, -1, -1, 0, -1, 0, -1, 0, -3, -2, -3, -2, -3, -5, -5, -4, -1, -5, -2, -5, -3, 0, ])
time = np.array([0, 10, 20, 29, 40, 50, 60, 69, 80, 90, 100, 110, 120, 130, 140, 150, 159, 170, 180, 190, 199, 210, 220, 230, 239, 250, 260, 270, 280, 289, 300, 310, 320, 329, 340, 350, 360, 369, 380, 390, 400, 409, 420, 430, 440, 450, 459, 470, 480, 490, 499, 510, 520, 530, 539, 550, 560, 570, 579, 590, 600, 610, 620, 629, 640, 650, 660, 669, 680, 690, 700, 709, 720, 730, 740, 750, 760, 770, 780, 790, 799, 810, 820, 830, 839, 850, 860, 870, 879, 890, 900, 910, 920, 929, 940, 950, 960, 969, 980, 990, 1000, 1009, 1020, 1030, 1040, 1049, 1060, 1070, 1080, 1090, 1099, 1110, 1120, 1130, 1139, 1150, 1160, 1170, 1179, 1190, 1200, 1210, 1219, 1230, 1240, 1250, 1260, 1269, 1280, 1290, 1300, 1309, 1320, 1330, 1340, 1349, 1360, 1370, 1380, 1390, 1400, 1410, 1420, 1430, 1439, 1450, 1460, 1470, 1479, 1490, 1500, 1510, 1519, 1530, 1540, 1550, 1560, 1569, 1580, 1590, 1600, 1609, 1620, 1630, 1640, 1649, 1660, 1670, 1680, 1689, 1700, 1710, 1720, 1730, 1739, 1750, 1760, 1770, 1779, 1790, 1800, 1810, 1819, 1830, 1840, 1850, 1859, 1870, 1880, 1890, 1900, 1909, 1920, 1930, 1940, 1949, 1960, 1970, 1980, 1989, 2000, 2010, 2020, 2030, 2040, 2050, 2060, 2070, 2079, 2090, 2100, 2110, 2119, 2130, 2140, 2150, 2159, 2170, 2180, 2190, 2200, 2209, 2220, 2230, 2240, 2249, 2260, 2270, 2280, 2289, 2300, 2310, 2320, 2329, 2340, 2350, 2360, 2370, 2379, 2390, 2400, 2410, 2419, 2430, 2440, 2450, 2459, 2470, 2480, 2490, 2499, 2510, 2520, 2530, 2540, 2549, 2560, 2570, 2580, 2589, 2600, 2610, 2620, 2629, 2640, 2650, 2660, 2670, 2680, 2690, 2700, 2710, 2719, 2730, 2740, 2750, 2759, 2770, 2780, 2790, 2799, 2810, 2820, 2830, 2840, 2849, 2860, 2870, 2880, 2889, 2900, 2910, 2920, 2929, 2940, 2950, 2960, 2969, 2980, 2990, 3000, 3010, 3019, 3030, 3040, 3050, 3059, 3070, 3080, 3090, 3099, 3110, 3120, 3130, 3139, 3150, 3160, 3170, 3180, 3189, 3200, 3210, 3220, 3229, 3240, 3250, 3260, 3269, 3280, 3290, 3300, 3310, 3320, 3330, 3340, 3350, 3359, 3370, 3380, 3390, 3399, 3410, 3420, 3430, 3439, 3450, 3460, 3470, 3480, 3489, 3500, 3510, 3520, 3529, 3540, 3550, 3560, 3569, 3580, 3590, 3600, 3609, 3620, 3630, 3640, 3650, 3659, 3670, 3680, 3690, 3699, 3710, 3720, 3730, 3739, 3750, 3760, 3770, 3779, 3790, 3800, 3810, 3820, 3829, 3840, 3850, 3860, 3869, 3880, 3890, 3900, 3909, 3920, 3930, 3940, 3950, 3960, 3970, 3980, 3990, 3999, 4010, 4020, 4030, 4039, 4050, 4060, 4070, 4079, 4090, 4100, 4110, 4120, 4129, 4140, 4150, 4160, 4169, 4180, 4190, 4200, 4209, 4220, 4230, 4240, 4249, 4260, 4270, 4280, 4290, 4299, 4310, 4320, 4330, 4339, 4350, 4360, 4370, 4379, 4390, 4400, 4410, 4419, 4430, 4440, 4450, 4460, 4469, 4480, 4490, 4500, 4509, 4520, 4530, 4540, 4549, 4560, 4570, 4580, 4590, 4600, 4610, 4620, 4630, 4639, 4650, 4660, 4670, 4679, 4690, 4700, 4710, 4719, 4730, 4740, 4750, 4760, 4769, 4780, 4790, 4800, 4809, 4820, 4830, 4840, 4849, 4860, 4870, 4880, 4889, 4900, 4910, 4920, 4930, 4939, 4950, 4960, 4970, 4979, 4990, 5000, 5010, 5019, 5030, 5040, 5050, 5059, 5070, 5080, 5090, 5100, 5109, 5120, 5130, 5140, 5149, 5160, 5170, 5180, 5189, 5200, 5210, 5220, 5230, 5240, 5250, 5260, 5270, 5279, 5290, 5300, 5310, 5319, 5330, 5340, 5350, 5359, 5370, 5380, 5390, 5400, 5409, 5420, 5430, 5440, 5449, 5460, 5470, 5480, 5489, 5500, 5510, 5520, 5529, 5540, 5550, 5560, 5570, 5579, 5590, 5600, 5610, 5619, 5630, 5640, 5650, 5659, 5670, 5680, 5690, 5699, 5710, 5720, 5730, 5740, 5749, 5760, 5770, 5780, 5789, 5800, 5810, 5820, 5829, 5840, 5850, 5860, 5870, 5880, 5890, 5900, 5910, 5919, 5930, 5940, 5950, 5959, 5970, 5980, 5990, 5999, 6010, 6020, 6030, 6040, 6049, 6060, 6070, 6080, 6089, 6100, 6110, 6120, 6129, 6140, 6150, 6160, 6169, 6180, 6190, 6200, 6210, 6219, 6230, 6240, 6250, 6259, 6270, 6280, 6290, 6299, 6310, 6320, 6330, 6339, 6350, 6360, 6370, 6380, 6389, 6400, 6410, 6420, 6429, 6440, 6450, 6460, 6469, 6480, 6490, 6500, 6510, 6520, 6530, 6540, 6550, 6559, 6570, 6580, 6590, 6599, 6610, 6620, 6630, 6639, 6650, 6660, 6670, 6680, 6689, 6700, 6710, 6720, 6729, 6740, 6750, 6760, 6769, 6780, 6790, 6800, 6809, 6820, 6830, 6840, 6850, 6859, 6870, 6880, 6890, 6899, 6910, 6920, 6930, 6939, 6950, 6960, 6970, 6979, 6990, 7000, 7010, 7020, 7029, 7040, 7050, 7060, 7069, 7080, 7090, 7100, 7109, 7120, 7130, 7140, 7150, 7160, 7170, 7180, 7190, 7199, 7210, 7220, 7230, 7239, 7250, 7260, 7270, 7279, 7290, 7300, 7310, 7320, 7329, 7340, 7350, 7360, 7369, 7380, 7390, 7400, 7409, 7420, 7430, 7440, 7449, 7460, 7470, 7480, 7490, 7499, 7510, 7520, 7530, 7539, 7550, 7560, 7570, 7579, 7590, 7600, 7610, 7619, 7630, 7640, 7650, 7660, 7669, 7680, 7690, 7700, 7709, 7720, 7730, 7740, 7749, 7760, 7770, 7780, 7790, 7800, 7810, 7820, 7830, 7839, 7850, 7860, 7870, 7879, 7890, 7900, 7910, 7919, 7930, 7940, 7950, 7960, 7969, 7980, 7990, 8000, 8009, 8020, 8030, 8040, 8049, 8060, 8070, 8080, 8089, 8100, 8110, 8120, 8130, 8139, 8150, 8160, 8170, 8179, 8190, 8200, 8210, 8219, 8230, 8240, 8250, 8259, 8270, 8280, 8290, 8300, 8309, 8320, 8330, 8340, 8349, 8360, 8370, 8380, 8389, 8400, 8410, 8420, 8430, 8440, 8450, 8460, 8470, 8479, 8490, 8500, 8510, 8519, 8530, 8540, 8550, 8559, 8570, 8580, 8590, 8600, 8609, 8620, 8630, 8640, 8649, 8660, 8670, 8680, 8689, 8700, 8710, 8720, 8729, 8740, 8750, 8760, 8770, 8779, 8790, 8800, 8810, 8819, 8830, 8840, 8850, 8859, 8870, 8880, 8890, 8899, 8910, 8920, 8930, 8940, 8949, 8960, 8970, 8980, 8989, 9000, 9010, 9020, 9029, 9040, 9050, 9060, 9070, 9080, 9090, 9100, 9110, 9119, 9130, 9140, 9150, 9159, 9170, 9180, 9190, 9199, 9210, 9220, 9230, 9240, 9249, 9260, 9270, 9280, 9289, 9300, 9310, 9320, 9329, 9340, 9350, 9360, 9369, 9380, 9390, 9400, 9410, 9419, 9430, 9440, 9450, 9459, 9470, 9480, 9490, 9499, 9510, 9520, 9530, 9539, 9550, 9560, 9570, 9580, 9589, 9600, 9610, 9620, 9629, 9640, 9650, 9660, 9669, 9680, 9690, 9700, 9710, 9720, 9730, 9740, 9750, 9759, 9770, 9780, 9790, 9799, 9810, 9820, 9830, 9839, 9850, 9860, 9870, 9880, 9889, 9900, 9910, 9920, 9929, 9940, 9950, 9960, 9969, 9980, 9990, 10000, 10009, 10020, 10030, 10040, 10050, 10059, 10070, 10080, 10090, 10099, 10110, 10120, 10130, 10139, 10150, 10160, 10170, 10179, 10190, 10200, 10210, 10220, 10229, 10240, 10250, 10260, 10269, 10280, 10290, 10300, 10309, 10320, 10330, 10340, 10350, 10360, 10370, 10380, 10390, 10399, 10410, 10420, 10430, 10439, 10450, 10460, 10470, 10479, 10490, 10500, 10510, 10520, 10529, 10540, 10550, 10560, 10569, 10580, 10590, 10600, 10609, 10620, 10630, 10640, 10649, 10660, 10670, 10680, 10690, 10699, 10710, 10720, 10730, 10739, 10750, 10760, 10770, 10779, 10790, 10800, 10810, 10819, 10830, 10840, 10850, 10860, 10869, 10880, 10890, 10900, 10909, 10920, 10930, 10940, 10949, 10960, 10970, 10980, 10990, ])


fig, ax1 = plt.subplots(figsize=(6.5, 4), dpi=100)
ax2 = ax1.twinx()

# ax1.plot(time, angle, 'k-*', label='Degree')
ax1.plot(time, velocity,'r-*', label='Speed')
# ax2.plot(time, stage,'b-*', label='Clutching Stage')

# ax1.set_ylabel('Degree [°]',fontweight ='bold')
ax1.set_ylabel('Speed [°/s]',fontweight ='bold')
# ax2.set_ylabel('Stage',fontweight ='bold')

ax1.set_xlabel('Time [ms]', fontweight ='bold')

ax1.grid()
# ax1.set_ylim([-40, 40])
ax1.set_ylim([-200, 200])
# ax2.set_ylim([-2, 2])
fig.legend()
fig.savefig('sample.pdf')
plt.show()



